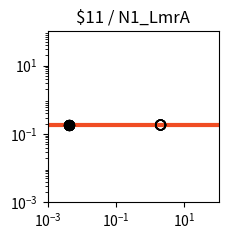

Python code for this plot: (Note: this script raises an exception after producing the figure.)
import matplotlib.pyplot as plt
import matplotlib.ticker as ticker
import numpy as np

fig, ax = plt.subplots(figsize=(2.5,2.5))

plt.xlim(1.000000e-03, 1.000000e+02)
plt.ylim(1.000000e-03, 1.000000e+02)

x = np.array([1.000000e-03,1.122018e-03,1.258925e-03,1.412538e-03,1.584893e-03,1.778279e-03,1.995262e-03,2.238721e-03,2.511886e-03,2.818383e-03,3.162278e-03,3.548134e-03,3.981072e-03,4.466836e-03,5.011872e-03,5.623413e-03,6.309573e-03,7.079458e-03,7.943282e-03,8.912509e-03,1.000000e-02,1.122018e-02,1.258925e-02,1.412538e-02,1.584893e-02,1.778279e-02,1.995262e-02,2.238721e-02,2.511886e-02,2.818383e-02,3.162278e-02,3.548134e-02,3.981072e-02,4.466836e-02,5.011872e-02,5.623413e-02,6.309573e-02,7.079458e-02,7.943282e-02,8.912509e-02,1.000000e-01,1.122018e-01,1.258925e-01,1.412538e-01,1.584893e-01,1.778279e-01,1.995262e-01,2.238721e-01,2.511886e-01,2.818383e-01,3.162278e-01,3.548134e-01,3.981072e-01,4.466836e-01,5.011872e-01,5.623413e-01,6.309573e-01,7.079458e-01,7.943282e-01,8.912509e-01,1.000000e+00,1.122018e+00,1.258925e+00,1.412538e+00,1.584893e+00,1.778279e+00,1.995262e+00,2.238721e+00,2.511886e+00,2.818383e+00,3.162278e+00,3.548134e+00,3.981072e+00,4.466836e+00,5.011872e+00,5.623413e+00,6.309573e+00,7.079458e+00,7.943282e+00,8.912509e+00,1.000000e+01,1.122018e+01,1.258925e+01,1.412538e+01,1.584893e+01,1.778279e+01,1.995262e+01,2.238721e+01,2.511886e+01,2.818383e+01,3.162278e+01,3.548134e+01,3.981072e+01,4.466836e+01,5.011872e+01,5.623413e+01,6.309573e+01,7.079458e+01,7.943282e+01,8.912509e+01,1.000000e+02,])
y = np.array([1.830000e-01,1.830000e-01,1.830000e-01,1.830000e-01,1.830000e-01,1.830000e-01,1.830000e-01,1.830000e-01,1.830000e-01,1.830000e-01,1.830000e-01,1.830000e-01,1.830000e-01,1.830000e-01,1.830000e-01,1.830000e-01,1.830000e-01,1.830000e-01,1.830000e-01,1.830000e-01,1.830000e-01,1.830000e-01,1.830000e-01,1.830000e-01,1.830000e-01,1.830000e-01,1.830000e-01,1.830000e-01,1.830000e-01,1.830000e-01,1.830000e-01,1.830000e-01,1.830000e-01,1.830000e-01,1.830000e-01,1.830000e-01,1.830000e-01,1.830000e-01,1.830000e-01,1.830000e-01,1.830000e-01,1.830000e-01,1.830000e-01,1.830000e-01,1.830000e-01,1.830000e-01,1.830000e-01,1.830000e-01,1.830000e-01,1.830000e-01,1.830000e-01,1.830000e-01,1.830000e-01,1.830000e-01,1.830000e-01,1.830000e-01,1.830000e-01,1.830000e-01,1.830000e-01,1.830000e-01,1.830000e-01,1.830000e-01,1.830000e-01,1.830000e-01,1.830000e-01,1.830000e-01,1.830000e-01,1.830000e-01,1.830000e-01,1.830000e-01,1.830000e-01,1.830000e-01,1.830000e-01,1.830000e-01,1.830000e-01,1.830000e-01,1.830000e-01,1.830000e-01,1.830000e-01,1.830000e-01,1.830000e-01,1.830000e-01,1.830000e-01,1.830000e-01,1.830000e-01,1.830000e-01,1.830000e-01,1.830000e-01,1.830000e-01,1.830000e-01,1.830000e-01,1.830000e-01,1.830000e-01,1.830000e-01,1.830000e-01,1.830000e-01,1.830000e-01,1.830000e-01,1.830000e-01,1.830000e-01,1.830000e-01,])
c = "#f04d23"

hi_x = np.array([4.200000e-03,4.200000e-03,4.200000e-03,4.200000e-03,4.200000e-03,4.200000e-03,4.200000e-03,4.200000e-03,])
hi_y = np.array([1.830000e-01,1.830000e-01,1.830000e-01,1.830000e-01,1.830000e-01,1.830000e-01,1.830000e-01,1.830000e-01,])
lo_x = np.array([2.008200e+00,2.008200e+00,2.008200e+00,2.008200e+00,2.008200e+00,2.008200e+00,2.008200e+00,2.008200e+00,])
lo_y = np.array([1.830000e-01,1.830000e-01,1.830000e-01,1.830000e-01,1.830000e-01,1.830000e-01,1.830000e-01,1.830000e-01,])

plt.loglog(x,y,lw=3,color=c)
plt.scatter(hi_x,hi_y,marker='o',s=50,color='black',zorder=10)
plt.scatter(lo_x,lo_y,marker='o',s=50,edgecolors='black',color='none',zorder=10)

plt.title("$11 / N1_LmrA")

ax.xaxis.set_major_locator(ticker.LogLocator(numticks=3))
ax.yaxis.set_major_locator(ticker.LogLocator(numticks=3))

ax.set_aspect('equal')
plt.tight_layout()

plt.savefig("/home/<user>/output/response_plot_$11_N1_LmrA.png", bbox_inches='tight')
